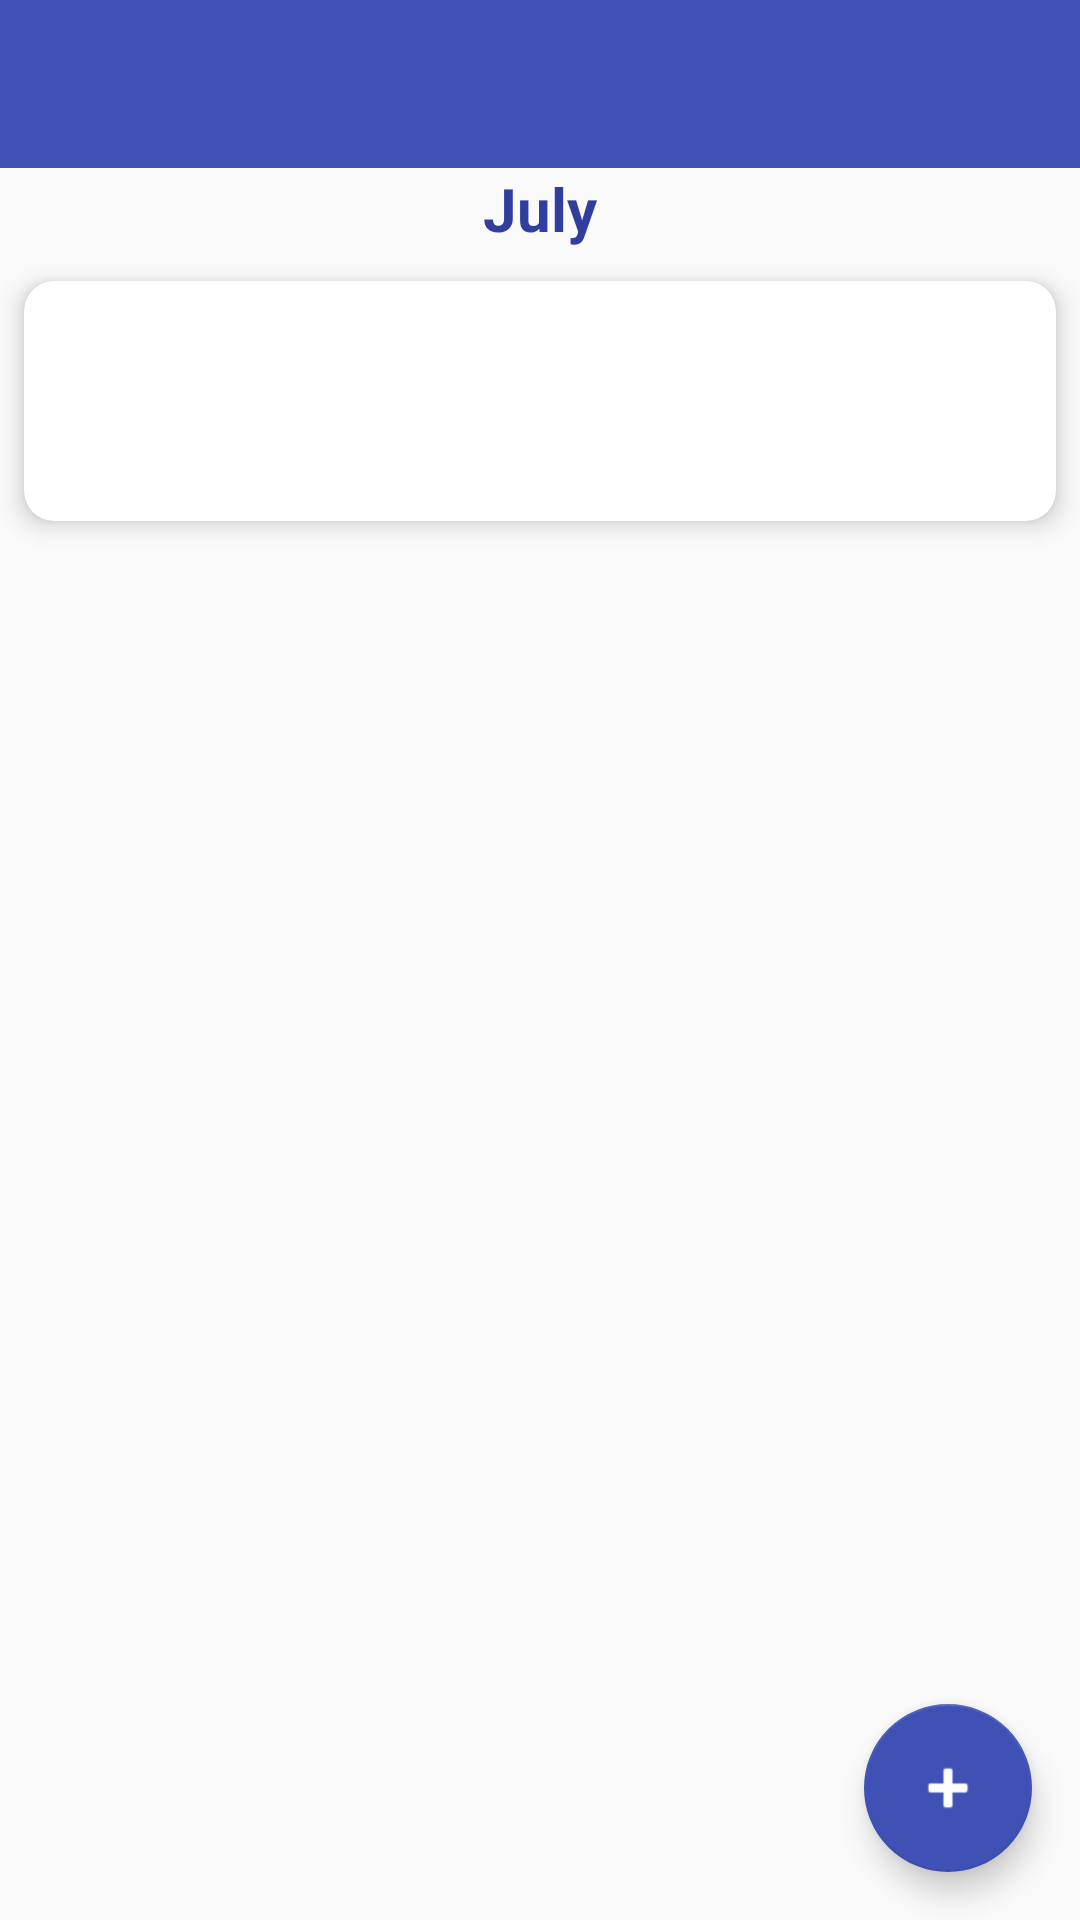

Layout XML and referenced resources for this Android screen:
<!-- AndroidManifest.xml: activity theme AppTheme.NoActionBar -->
<!-- res/layout/activity_main.xml -->
<?xml version="1.0" encoding="utf-8"?>
<android.support.design.widget.CoordinatorLayout xmlns:android="http://schemas.android.com/apk/res/android"
    xmlns:app="http://schemas.android.com/apk/res-auto"
    xmlns:tools="http://schemas.android.com/tools"
    android:layout_width="match_parent"
    android:layout_height="match_parent"
    android:fitsSystemWindows="true"
    tools:context="com.example.calendar.MainActivity">

    <LinearLayout xmlns:android="http://schemas.android.com/apk/res/android"
        android:id="@+id/displayLayout"
        android:layout_width="fill_parent"
        android:layout_height="fill_parent"
        android:orientation="vertical" >
        <android.support.design.widget.AppBarLayout
            android:layout_width="match_parent"
            android:layout_height="wrap_content"
            android:theme="@style/AppTheme.AppBarOverlay">

            <android.support.v7.widget.Toolbar
                android:id="@+id/toolbar"
                android:layout_width="match_parent"
                android:layout_height="?attr/actionBarSize"
                android:background="?attr/colorPrimary"
                app:popupTheme="@style/AppTheme.PopupOverlay" />

        </android.support.design.widget.AppBarLayout>

        <include layout="@layout/content_main" />
    </LinearLayout>

    

    <android.support.design.widget.FloatingActionButton
        android:id="@+id/add"
        android:layout_width="wrap_content"
        android:layout_height="wrap_content"
        android:layout_gravity="bottom|end"
        app:backgroundTint="@color/colorPrimary"
        android:tint="@android:color/white"
        android:layout_margin="@dimen/fab_margin"
        android:src="@android:drawable/ic_input_add" />

</android.support.design.widget.CoordinatorLayout>
<!-- res/layout/content_main.xml (included above) -->
<?xml version="1.0" encoding="utf-8"?>
<RelativeLayout xmlns:android="http://schemas.android.com/apk/res/android"
    xmlns:tools="http://schemas.android.com/tools"
    android:id="@+id/displayLayout"
    android:layout_width="match_parent"
    android:layout_height="match_parent"
    tools:context="com.example.calendar.MainActivity"
    tools:showIn="@layout/activity_main">

        <ProgressBar
            android:id="@+id/progress_bar"
            android:layout_width="wrap_content"
            android:layout_height="wrap_content"
            android:layout_centerHorizontal="true"
            android:layout_centerVertical="true"
            android:indeterminate="true" />

        <LinearLayout
            android:id="@+id/ll"
            android:orientation="vertical"
            android:layout_width="match_parent"
            android:layout_height="wrap_content">


                <TextView
                    android:layout_width="wrap_content"
                    android:layout_height="wrap_content"
                    android:text="July"
                    android:textStyle="bold"
                    android:textSize="20dp"
                    android:textColor="@color/colorPrimaryDark"
                    android:id="@+id/monthHead"
                    android:layout_gravity="center_horizontal" />

                <GridView xmlns:android="http://schemas.android.com/apk/res/android"
                    android:id="@+id/gridViewHeader"
                    android:numColumns="7"
                    android:gravity="center"
                    android:columnWidth="30dp"
                    android:stretchMode="columnWidth"
                    android:layout_width="wrap_content"
                    android:layout_height="wrap_content" />


                <android.support.v7.widget.CardView android:id="@+id/card_view"
                    xmlns:card_view="http://schemas.android.com/apk/res-auto"
                    android:layout_width="match_parent"
                    android:layout_height="wrap_content"
                    card_view:cardBackgroundColor="@color/white"
                    card_view:cardCornerRadius="10dp"
                    card_view:cardElevation="5dp"
                    card_view:cardUseCompatPadding="true">

                        <GridView xmlns:android="http://schemas.android.com/apk/res/android"
                            android:id="@+id/gridView1"
                            android:numColumns="7"
                            android:gravity="center"
                            android:columnWidth="30dp"
                            android:stretchMode="columnWidth"
                            android:layout_width="wrap_content"
                            android:layout_height="@dimen/short_cal_height" />
                </android.support.v7.widget.CardView>

                <ListView
                    android:layout_width="wrap_content"
                    android:layout_height="wrap_content"
                    android:id="@android:id/list"
                    android:layout_alignParentTop="true"
                    android:layout_alignParentLeft="true"
                    android:divider="@null"
                    android:dividerHeight="0dp"
                    android:layout_alignParentStart="true" />
        </LinearLayout>
</RelativeLayout>
<!-- resources referenced by this layout -->
<resources>
  <color name="colorPrimary">#3F51B5</color>
  <color name="colorPrimaryDark">#303F9F</color>
  <color name="white">#FFFFFF</color>
  <dimen name="fab_margin">16dp</dimen>
  <dimen name="short_cal_height">80dp</dimen>
  <style name="AppTheme.AppBarOverlay" parent="ThemeOverlay.AppCompat.Dark.ActionBar" />
  <style name="AppTheme.PopupOverlay" parent="ThemeOverlay.AppCompat.Light" />
  <style name="AppTheme.NoActionBar">
          <item name="windowActionBar">false</item>
          <item name="windowNoTitle">true</item>
          <item name="colorPrimary">@color/colorPrimary</item>
          <item name="colorPrimaryDark">@color/colorPrimaryDark</item>
          <item name="colorAccent">@color/colorAccent</item>
      </style>
  <color name="colorAccent">#FF4081</color>
</resources>
